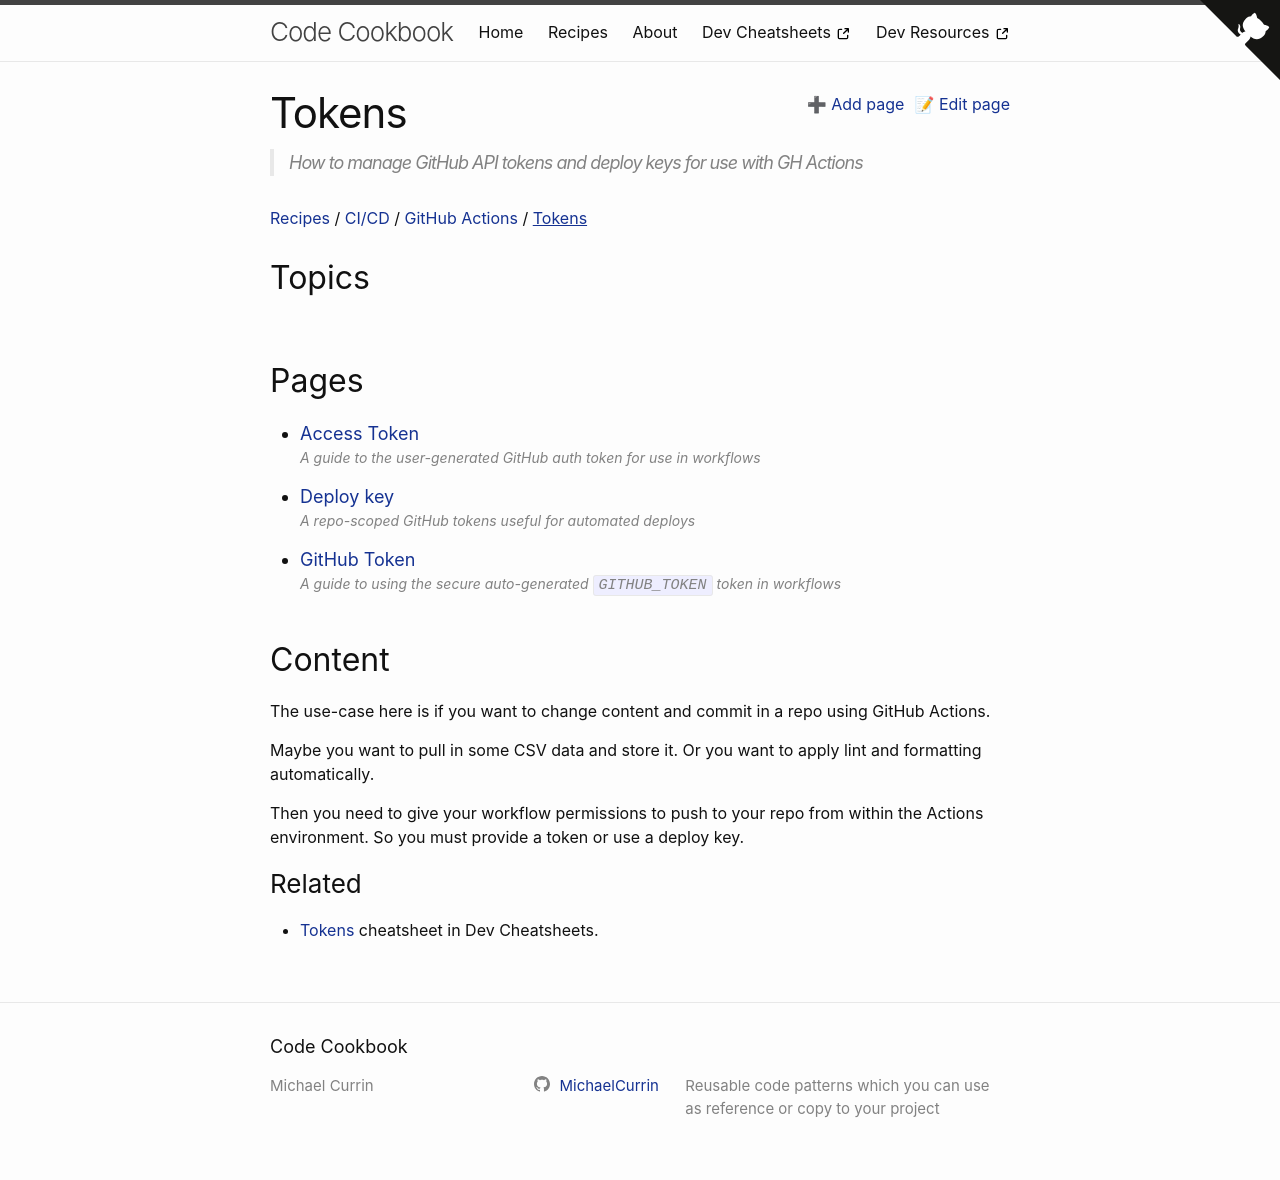

repository: MichaelCurrin/code-cookbook · page: recipes/ci-cd/github-actions/tokens/index.html · generator: jekyll

---
title: Tokens
description: How to manage GitHub API tokens and deploy keys for use with GH Actions
---

The use-case here is if you want to change content and commit in a repo using GitHub Actions.

Maybe you want to pull in some CSV data and store it. Or you want to apply lint and formatting automatically.

Then you need to give your workflow permissions to push to your repo from within the Actions environment. So you must provide a token or use a deploy key.



### Related

- [Tokens][] cheatsheet in Dev Cheatsheets.

[Tokens]: https://michaelcurrin.github.io/dev-cheatsheets/cheatsheets/ci-cd/github-actions/tokens/
